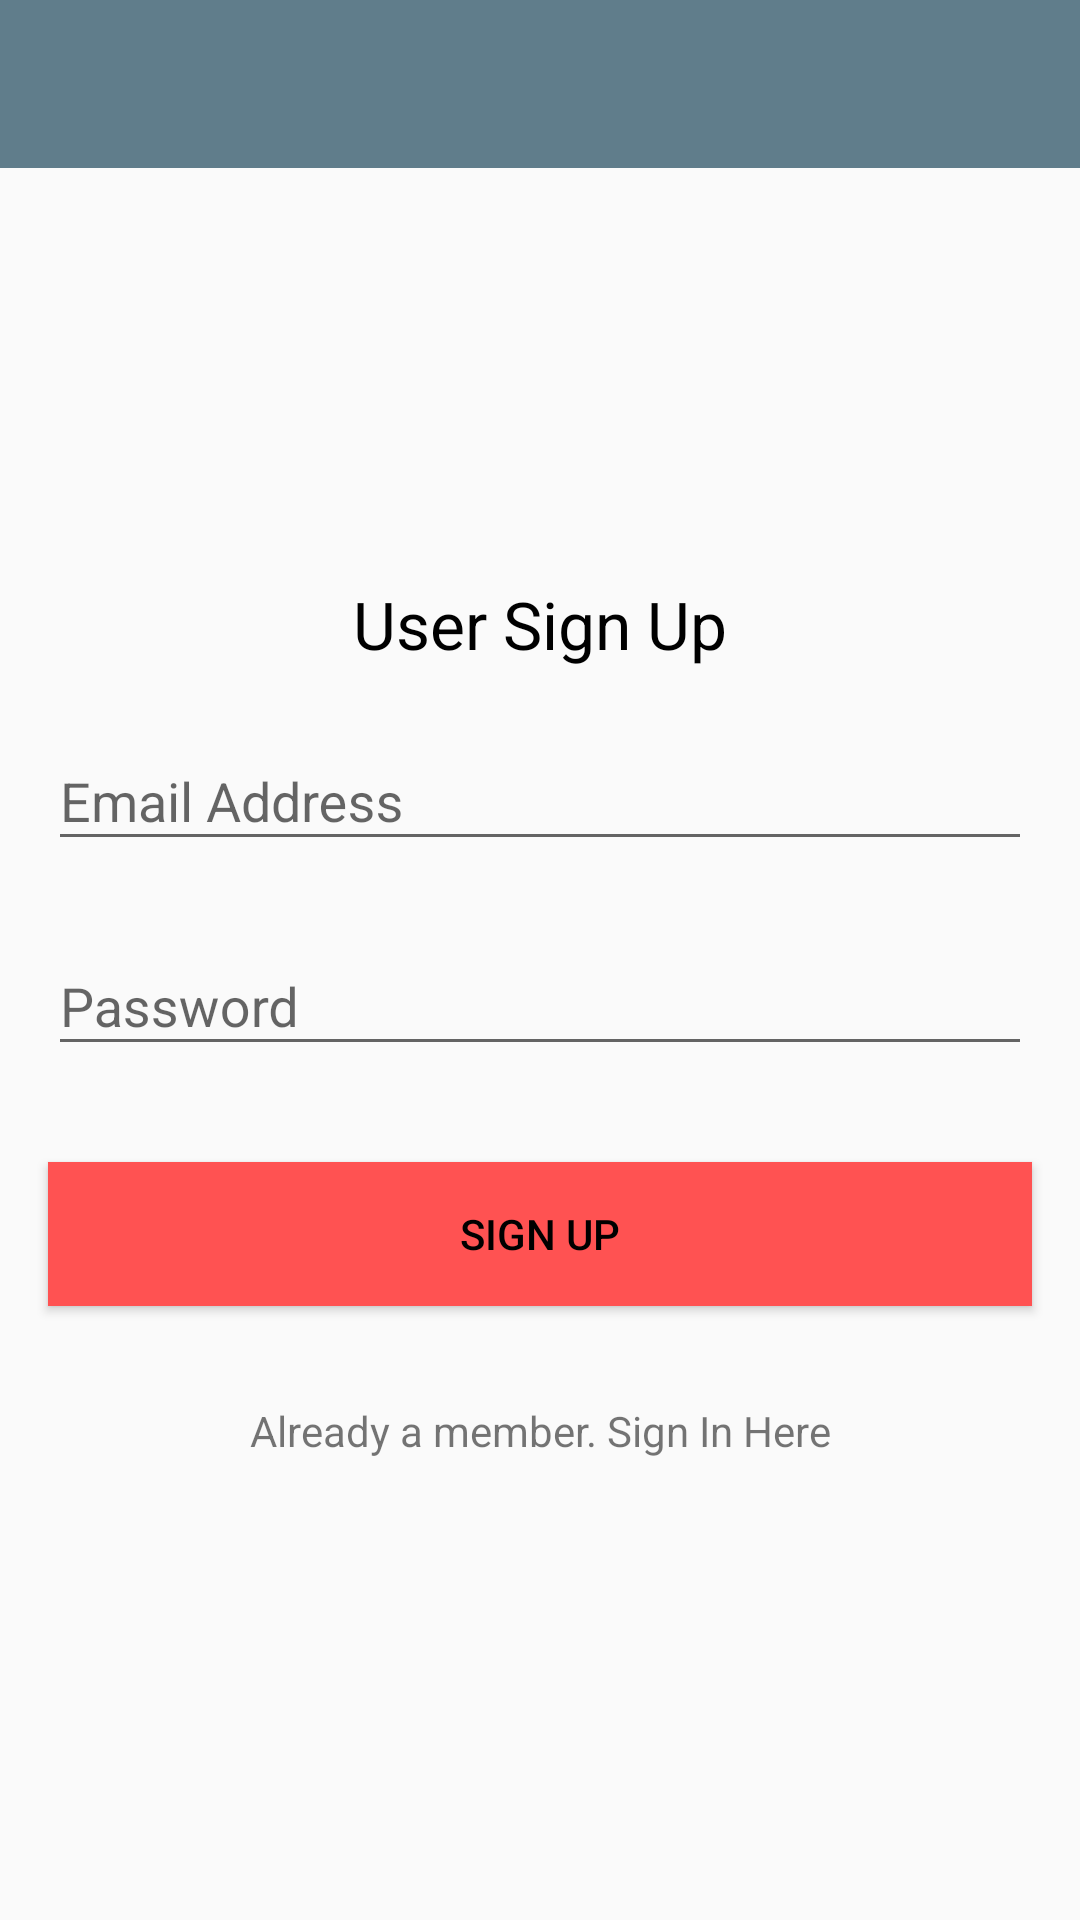

This screen was rendered from an Android layout file. Write that file and the resources it references.
<!-- AndroidManifest.xml: application theme AppTheme -->
<!-- res/layout/activity_sign_up.xml -->
<?xml version="1.0" encoding="utf-8"?>
<LinearLayout xmlns:android="http://schemas.android.com/apk/res/android"
    xmlns:app="http://schemas.android.com/apk/res-auto"
    xmlns:tools="http://schemas.android.com/tools"
    android:layout_width="match_parent"
    android:layout_height="match_parent"
    android:orientation="vertical"
    tools:context=".SignUpActivity">

    <android.support.v7.widget.Toolbar
        android:id="@+id/sign_up_toolbar"
        android:layout_width="match_parent"
        android:layout_height="wrap_content"
        android:background="@color/colorPrimary"
        android:minHeight="?attr/actionBarSize"
        app:theme="@style/ThemeOverlay.AppCompat.Dark.ActionBar" />

    <LinearLayout
        android:layout_width="match_parent"
        android:layout_height="match_parent"
        android:gravity="center"
        android:orientation="vertical">

        <TextView
            android:layout_width="wrap_content"
            android:layout_height="wrap_content"
            android:textAppearance="?android:attr/textAppearanceLarge"
            android:text="@string/signup_header"
            android:id="@+id/textView2"
            android:layout_marginBottom="12dp"
            android:layout_gravity="center_horizontal" />

        <android.support.design.widget.TextInputLayout
            android:id="@+id/sign_up_email_layout"
            android:layout_width="match_parent"
            android:layout_height="wrap_content">

            <EditText
                android:id="@+id/sign_up_email_text"
                android:layout_width="match_parent"
                android:layout_height="wrap_content"
                android:layout_margin="16dp"
                android:hint="Email Address" />
        </android.support.design.widget.TextInputLayout>

        <android.support.design.widget.TextInputLayout
            android:id="@+id/sign_up_pass_layout"
            android:layout_width="match_parent"
            android:layout_height="wrap_content">

            <EditText
                android:id="@+id/sign_up_pass_text"
                android:layout_width="match_parent"
                android:layout_height="wrap_content"
                android:layout_gravity="center"
                android:layout_margin="16dp"
                android:hint="Password" />
        </android.support.design.widget.TextInputLayout>

        <Button
            android:id="@+id/sign_up_btn"
            android:layout_width="match_parent"
            android:layout_height="wrap_content"
            android:layout_margin="16dp"
            android:background="@color/colorAccent"
            android:text="@string/sign_up_btn" />

        <TextView
            android:id="@+id/login_link_text"
            android:layout_width="match_parent"
            android:layout_height="wrap_content"
            android:layout_margin="16dp"
            android:gravity="center"
            android:text="@string/already_member" />
    </LinearLayout>
</LinearLayout>
<!-- resources referenced by this layout -->
<resources>
  <color name="colorAccent">#FF5252</color>
  <color name="colorPrimary">#607D8B</color>
  <string name="already_member">Already a member. Sign In Here</string>
  <string name="sign_up_btn">Sign Up</string>
  <string name="signup_header">User Sign Up</string>
  <style name="AppTheme" parent="AppTheme.Base" />
  <style name="AppTheme.Base" parent="Theme.AppCompat.Light.NoActionBar">
          <item name="colorPrimary">@color/colorPrimary</item>
          <item name="colorPrimaryDark">@color/colorPrimaryDark</item>
          <item name="colorAccent">@color/colorAccent</item>
  
      </style>
  <color name="colorPrimaryDark">#455A64</color>
</resources>
